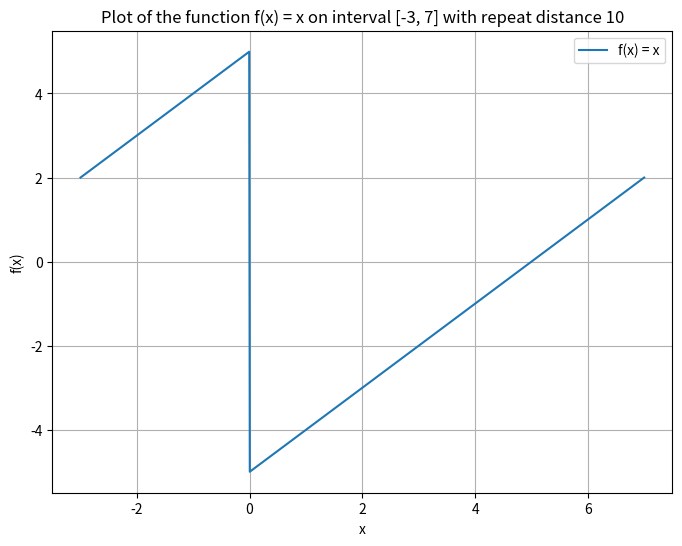

Here is the Python script that generated this plot:
import matplotlib.pyplot as plt
import numpy as np

# Define the function
def f(x):
    return x

# Generate x values
x = np.linspace(-3, 7, 1000)

# Generate y values
y = f(x % 10 - 5)  # Shift the function to be centered around x=0

# Create the plot
plt.figure(figsize=(8, 6))
plt.plot(x, y, label='f(x) = x')
plt.title('Plot of the function f(x) = x on interval [-3, 7] with repeat distance 10')
plt.xlabel('x')
plt.ylabel('f(x)')
plt.grid(True)
plt.legend()
plt.show()